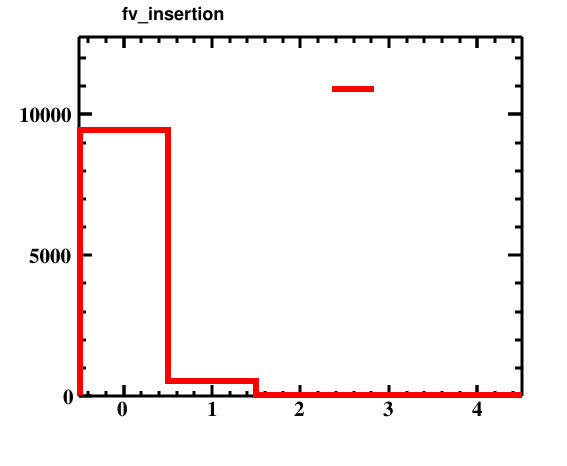

Source data for this figure (header and first rows):
bin_low_edge, contents, xtitle, binlabel
-1.5, 0.0, , 
-0.5, 9432, , 
0.5, 527.0, , 
1.5, 17.0, , 
2.5, 18.0, , 
3.5, 6.0, , 
4.5, 0.0, , 
